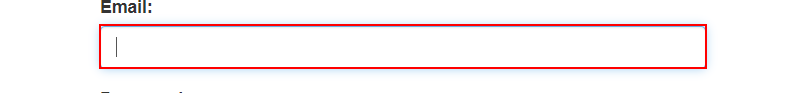
Workflow: Main

Step 1: type [username] into the text box 'email'
